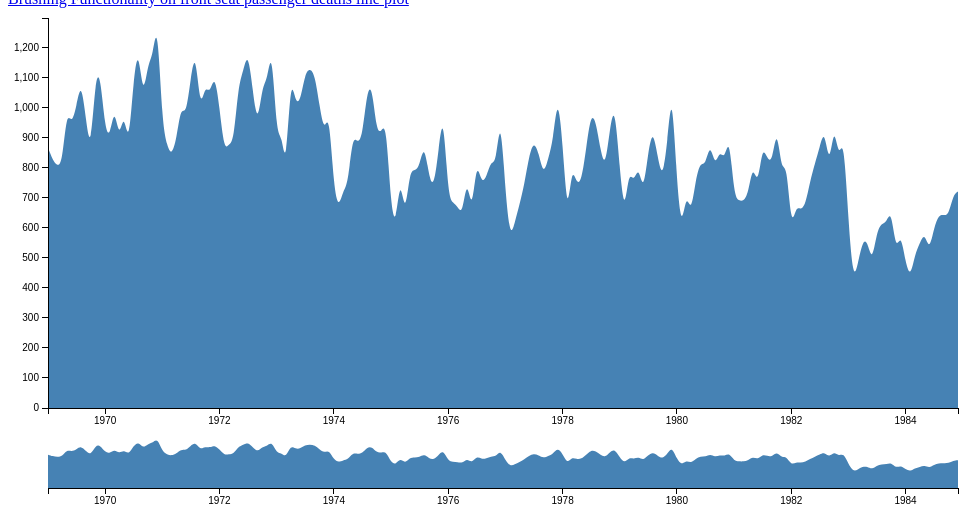
D3 v3 page, settled after 360 driven frames (6 s of simulated time); the page loaded 1 data file(s).



var margin = {top: 10, right: 10, bottom: 100, left: 40},
    margin2 = {top: 430, right: 10, bottom: 20, left: 40},
    width = 960 - margin.left - margin.right,
    height = 500 - margin.top - margin.bottom,
    height2 = 500 - margin2.top - margin2.bottom;



var parseDate = d3.time.format("%Y-%m-%d").parse;

var x = d3.time.scale().range([0, width]),
    x2 = d3.time.scale().range([0, width]),
    y = d3.scale.linear().range([height, 0]),
    y2 = d3.scale.linear().range([height2, 0]);

var color = d3.scale.category10();
var xAxis = d3.svg.axis().scale(x).orient("bottom"),
    xAxis2 = d3.svg.axis().scale(x2).orient("bottom"),
    yAxis = d3.svg.axis().scale(y).orient("left");

var brush = d3.svg.brush()
    .x(x2)
    .on("brush", brushed);

var area = d3.svg.area()
    .interpolate("basis")
    .x(function(d) {
      console.log("In area",d," -- ",d.values," ++ ",x(d.date),"  == ",y(d.y0));
     return x(d.date); })
    .y0(height)
    .y1(function(d) { return y(d.front); });

var area2 = d3.svg.area()
    .interpolate("basis")
    .x(function(d) { return x2(d.date); })
    .y0(height2)
    .y1(function(d) { return y2(d.front); });

var svg = d3.select("body").append("svg")
    .attr("width", width + margin.left + margin.right)
    .attr("height", height + margin.top + margin.bottom);

svg.append("defs").append("clipPath")
    .attr("id", "clip")
  .append("rect")
    .attr("width", width)
    .attr("height", height);

var focus = svg.append("g")
    .attr("class", "focus")
    .attr("transform", "translate(" + margin.left + "," + margin.top + ")");

var context = svg.append("g")
    .attr("class", "context")
    .attr("transform", "translate(" + margin2.left + "," + margin2.top + ")");
// Read file

d3.csv("DatavizTs.csv", function(error, data) {

  color.domain(d3.keys(data[0]).filter(function(key) { return key === 'front'; }));

  data.forEach(function(d) {
    d.date = parseDate(d.time);
  });


  var cities = color.domain().map(function(name) {
  

    return {
      name: name,
      values: data.map(function(d) {
        return {date: d.date, temperature: +d[name]};
      })
    };
  });

console.log("cities", cities);

  data.sort(function(a, b) {
    return a.date - b.date; });

  x.domain(d3.extent(data, function(d) { return d.date; }));

  y.domain([
    // d3.min(cities, function(c) { return d3.min(c.values, function(v) { return v.temperature; }); }),
    0,d3.max(cities, function(c) { return d3.max(c.values, function(v) { return v.temperature; }); })
  ]);


// d3.csv("sp500.csv", type, function(error, data) {
  // x.domain(d3.extent(data.map(function(d) { return d.date; })));
  // y.domain([0, d3.max(data.map(function(d) { return d.price; }))]);
  x2.domain(x.domain());
  y2.domain(y.domain());

  focus.append("path")
      .datum(data)
      // .datum(data)
      .attr("class", "area")
      .attr("d", area);

  focus.append("g")
      .attr("class", "x axis")
      .attr("transform", "translate(0," + height + ")")
      .call(xAxis);

  focus.append("g")
      .attr("class", "y axis")
      .call(yAxis);

  context.append("path")
      .datum(data)
      .attr("class", "area")
      .attr("d", area2);

  context.append("g")
      .attr("class", "x axis")
      .attr("transform", "translate(0," + height2 + ")")
      .call(xAxis2);

  context.append("g")
      .attr("class", "x brush")
      .call(brush)
    .selectAll("rect")
      .attr("y", -6)
      .attr("height", height2 + 7);
});

function brushed() {
  x.domain(brush.empty() ? x2.domain() : brush.extent());
  focus.select(".area").attr("d", area);
  focus.select(".x.axis").call(xAxis);
}

function type(d) {
  d.date = parseDate(d.date);
  d.front = +d.price;
  return d;
}



### data: DatavizTs.csv
DriversKilled, drivers, front, rear, kms, PetrolPrice, VanKilled, law, time
107, 1687, 867, 269, 9059, 0.103, 12, 0, 1969-01-01
97, 1508, 825, 265, 7685, 0.1024, 6, 0, 1969-02-01
102, 1507, 806, 319, 9963, 0.1021, 12, 0, 1969-03-01
87, 1385, 814, 407, 10955, 0.1009, 8, 0, 1969-04-01
119, 1632, 991, 454, 11823, 0.101, 10, 0, 1969-05-01
106, 1511, 945, 427, 12391, 0.1006, 13, 0, 1969-06-01
110, 1559, 1004, 522, 13460, 0.1038, 11, 0, 1969-07-01
106, 1630, 1091, 536, 14055, 0.1041, 6, 0, 1969-08-01
107, 1579, 958, 405, 12106, 0.1038, 10, 0, 1969-09-01
134, 1653, 850, 437, 11372, 0.103, 16, 0, 1969-10-01
147, 2152, 1109, 434, 9834, 0.1027, 13, 0, 1969-11-01
180, 2148, 1113, 437, 9267, 0.102, 14, 0, 1969-12-01
125, 1752, 925, 316, 9130, 0.1013, 14, 0, 1970-01-01
134, 1765, 903, 311, 8933, 0.1007, 6, 0, 1970-02-01
110, 1717, 1006, 351, 11000, 0.1001, 8, 0, 1970-03-01
102, 1558, 892, 362, 10733, 0.09862, 11, 0, 1970-04-01
103, 1575, 990, 486, 12912, 0.09835, 7, 0, 1970-05-01
111, 1520, 866, 429, 12926, 0.09808, 13, 0, 1970-06-01
120, 1805, 1095, 551, 13990, 0.09728, 13, 0, 1970-07-01
129, 1800, 1204, 646, 14926, 0.09741, 11, 0, 1970-08-01
122, 1719, 1029, 456, 12900, 0.09743, 11, 0, 1970-09-01
183, 2008, 1147, 475, 12034, 0.09638, 14, 0, 1970-10-01
169, 2242, 1171, 456, 10643, 0.09574, 16, 0, 1970-11-01
190, 2478, 1299, 468, 10742, 0.09511, 14, 0, 1970-12-01
134, 2030, 944, 356, 10266, 0.09674, 17, 0, 1971-01-01
108, 1655, 874, 271, 10281, 0.09611, 16, 0, 1971-02-01
104, 1693, 840, 354, 11527, 0.09537, 15, 0, 1971-03-01
117, 1623, 893, 427, 12281, 0.09471, 13, 0, 1971-04-01
157, 1805, 1007, 465, 13587, 0.09412, 13, 0, 1971-05-01
148, 1746, 973, 440, 13049, 0.09353, 15, 0, 1971-06-01
130, 1795, 1097, 539, 16055, 0.09295, 12, 0, 1971-07-01
140, 1926, 1194, 646, 15220, 0.09284, 6, 0, 1971-08-01
136, 1619, 988, 457, 13824, 0.09272, 9, 0, 1971-09-01
140, 1992, 1077, 446, 12729, 0.09227, 13, 0, 1971-10-01
187, 2233, 1045, 402, 11467, 0.09171, 14, 0, 1971-11-01
150, 2192, 1115, 441, 11351, 0.09126, 15, 0, 1971-12-01
159, 2080, 1005, 359, 10803, 0.09071, 14, 0, 1972-01-01
143, 1768, 857, 334, 10548, 0.09028, 3, 0, 1972-02-01
114, 1835, 879, 312, 12368, 0.08995, 12, 0, 1972-03-01
127, 1569, 887, 427, 13311, 0.0891, 13, 0, 1972-04-01
159, 1976, 1075, 434, 13885, 0.08868, 12, 0, 1972-05-01
156, 1853, 1121, 486, 14088, 0.08816, 8, 0, 1972-06-01
138, 1965, 1190, 569, 16932, 0.0889, 8, 0, 1972-07-01
120, 1689, 1058, 523, 16164, 0.08818, 15, 0, 1972-08-01
117, 1778, 939, 418, 14883, 0.08894, 8, 0, 1972-09-01
170, 1976, 1074, 452, 13532, 0.08773, 5, 0, 1972-10-01
168, 2397, 1089, 462, 12220, 0.08743, 17, 0, 1972-11-01
198, 2654, 1208, 497, 12025, 0.08704, 14, 0, 1972-12-01
144, 2097, 903, 354, 11692, 0.08645, 13, 0, 1973-01-01
146, 1963, 916, 347, 11081, 0.08587, 5, 0, 1973-02-01
109, 1677, 787, 276, 13745, 0.0854, 8, 0, 1973-03-01
131, 1941, 1114, 472, 14382, 0.08382, 5, 0, 1973-04-01
151, 2003, 1014, 487, 14391, 0.08459, 12, 0, 1973-05-01
140, 1813, 1022, 505, 15597, 0.08414, 11, 0, 1973-06-01
153, 2012, 1114, 619, 16834, 0.08378, 13, 0, 1973-07-01
140, 1912, 1132, 640, 17282, 0.08351, 15, 0, 1973-08-01
161, 2084, 1111, 559, 15779, 0.08281, 11, 0, 1973-09-01
168, 2080, 1008, 453, 13946, 0.08118, 11, 0, 1973-10-01
152, 2118, 916, 418, 12701, 0.08285, 10, 0, 1973-11-01
136, 2150, 992, 419, 10431, 0.09419, 13, 0, 1973-12-01
... 132 more rows